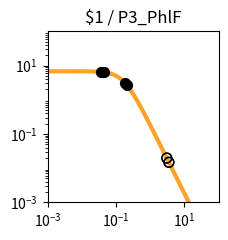

This figure's Python source: (Note: this script raises an exception after producing the figure.)
import matplotlib.pyplot as plt
import matplotlib.ticker as ticker
import numpy as np

fig, ax = plt.subplots(figsize=(2.5,2.5))

plt.xlim(1.000000e-03, 1.000000e+02)
plt.ylim(1.000000e-03, 1.000000e+02)

x = np.array([1.000000e-03,1.122018e-03,1.258925e-03,1.412538e-03,1.584893e-03,1.778279e-03,1.995262e-03,2.238721e-03,2.511886e-03,2.818383e-03,3.162278e-03,3.548134e-03,3.981072e-03,4.466836e-03,5.011872e-03,5.623413e-03,6.309573e-03,7.079458e-03,7.943282e-03,8.912509e-03,1.000000e-02,1.122018e-02,1.258925e-02,1.412538e-02,1.584893e-02,1.778279e-02,1.995262e-02,2.238721e-02,2.511886e-02,2.818383e-02,3.162278e-02,3.548134e-02,3.981072e-02,4.466836e-02,5.011872e-02,5.623413e-02,6.309573e-02,7.079458e-02,7.943282e-02,8.912509e-02,1.000000e-01,1.122018e-01,1.258925e-01,1.412538e-01,1.584893e-01,1.778279e-01,1.995262e-01,2.238721e-01,2.511886e-01,2.818383e-01,3.162278e-01,3.548134e-01,3.981072e-01,4.466836e-01,5.011872e-01,5.623413e-01,6.309573e-01,7.079458e-01,7.943282e-01,8.912509e-01,1.000000e+00,1.122018e+00,1.258925e+00,1.412538e+00,1.584893e+00,1.778279e+00,1.995262e+00,2.238721e+00,2.511886e+00,2.818383e+00,3.162278e+00,3.548134e+00,3.981072e+00,4.466836e+00,5.011872e+00,5.623413e+00,6.309573e+00,7.079458e+00,7.943282e+00,8.912509e+00,1.000000e+01,1.122018e+01,1.258925e+01,1.412538e+01,1.584893e+01,1.778279e+01,1.995262e+01,2.238721e+01,2.511886e+01,2.818383e+01,3.162278e+01,3.548134e+01,3.981072e+01,4.466836e+01,5.011872e+01,5.623413e+01,6.309573e+01,7.079458e+01,7.943282e+01,8.912509e+01,1.000000e+02,])
y = np.array([6.793769e+00,6.793708e+00,6.793632e+00,6.793537e+00,6.793416e+00,6.793264e+00,6.793072e+00,6.792831e+00,6.792526e+00,6.792143e+00,6.791659e+00,6.791050e+00,6.790283e+00,6.789315e+00,6.788097e+00,6.786561e+00,6.784627e+00,6.782191e+00,6.779123e+00,6.775260e+00,6.770398e+00,6.764279e+00,6.756583e+00,6.746908e+00,6.734754e+00,6.719497e+00,6.700365e+00,6.676407e+00,6.646453e+00,6.609081e+00,6.562573e+00,6.504879e+00,6.433593e+00,6.345940e+00,6.238810e+00,6.108831e+00,5.952525e+00,5.766560e+00,5.548098e+00,5.295258e+00,5.007628e+00,4.686765e+00,4.336552e+00,3.963289e+00,3.575410e+00,3.182809e+00,2.795870e+00,2.424391e+00,2.076633e+00,1.758681e+00,1.474197e+00,1.224541e+00,1.009143e+00,8.260148e-01,6.722568e-01,5.445086e-01,4.392943e-01,3.532611e-01,2.833258e-01,2.267482e-01,1.811542e-01,1.445265e-01,1.151755e-01,9.170305e-02,7.296195e-02,5.801777e-02,4.611348e-02,3.663846e-02,2.910190e-02,2.311031e-02,1.834895e-02,1.456644e-02,1.156234e-02,9.176956e-03,7.283160e-03,5.779843e-03,4.586616e-03,3.639594e-03,2.888025e-03,2.291602e-03,1.818316e-03,1.442758e-03,1.144755e-03,9.082964e-04,7.206752e-04,5.718065e-04,4.536873e-04,3.599670e-04,2.856060e-04,2.266059e-04,1.797936e-04,1.426516e-04,1.131823e-04,8.980074e-05,7.124938e-05,5.653040e-05,4.485210e-05,3.558634e-05,2.823474e-05,2.240187e-05,1.777397e-05,])
c = "#f9a427"

hi_x = np.array([2.088593e-01,4.468133e-02,3.607659e-02,1.788918e-01,])
hi_y = np.array([2.646011e+00,6.345696e+00,6.495479e+00,3.162535e+00,])
lo_x = np.array([3.054155e+00,3.045550e+00,3.530722e+00,3.500754e+00,])
lo_y = np.array([1.967412e-02,1.978568e-02,1.471088e-02,1.496453e-02,])

plt.loglog(x,y,lw=3,color=c)
plt.scatter(hi_x,hi_y,marker='o',s=50,color='black',zorder=10)
plt.scatter(lo_x,lo_y,marker='o',s=50,edgecolors='black',color='none',zorder=10)

plt.title("$1 / P3_PhlF")

ax.xaxis.set_major_locator(ticker.LogLocator(numticks=3))
ax.yaxis.set_major_locator(ticker.LogLocator(numticks=3))

ax.set_aspect('equal')
plt.tight_layout()

plt.savefig("/home/user/output/response_plot_$1_P3_PhlF.png", bbox_inches='tight')
